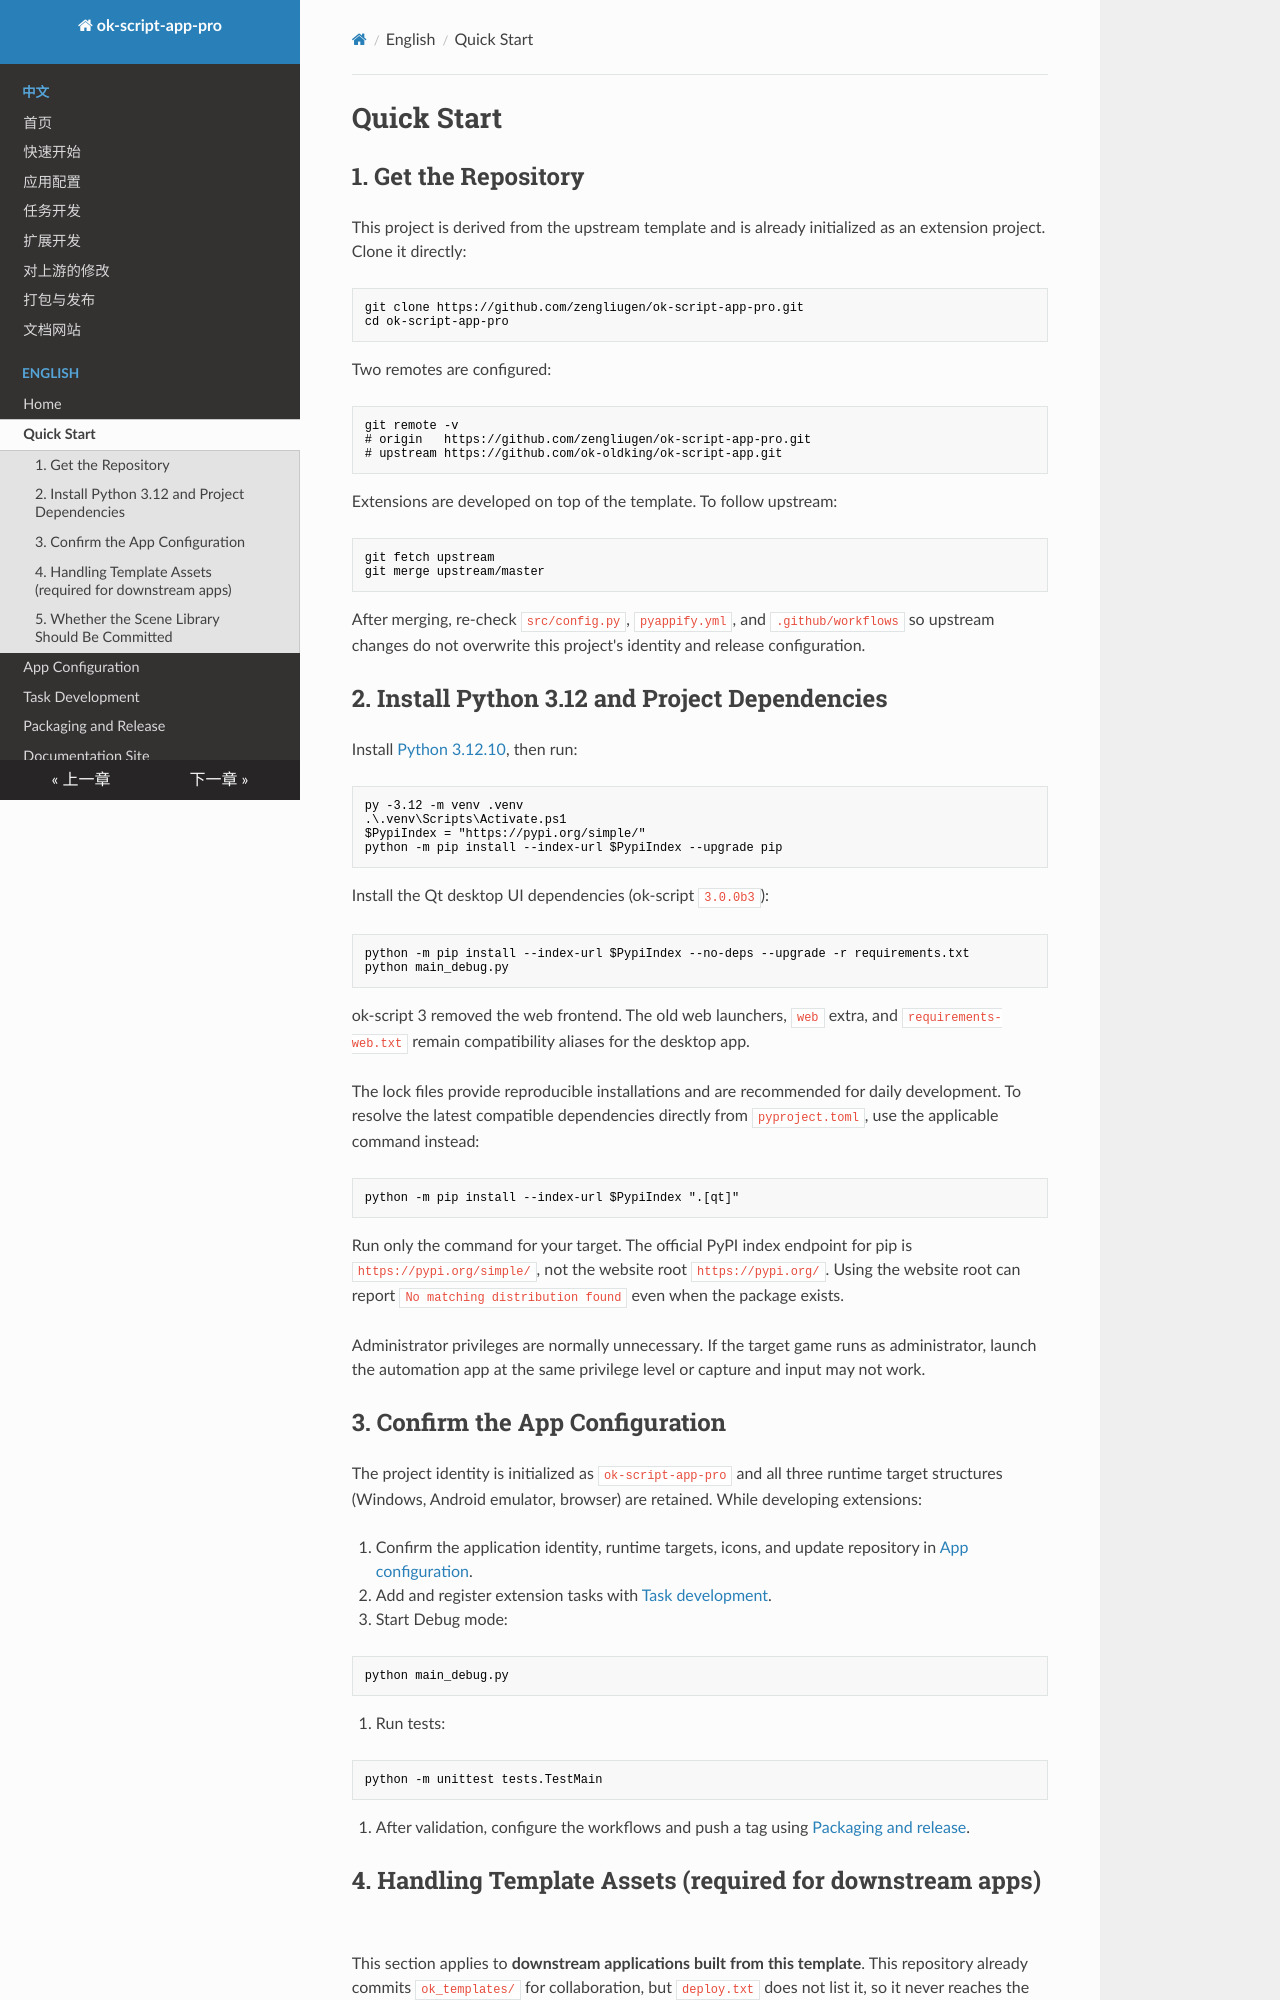

repository: zengliugen/ok-script-app-pro · page: en/getting-started/index.html · generator: mkdocs

# Quick Start

## 1. Get the Repository

This project is derived from the upstream template and is already initialized as an extension project. Clone it directly:

```bash
git clone https://github.com/zengliugen/ok-script-app-pro.git
cd ok-script-app-pro
```

Two remotes are configured:

```bash
git remote -v
# origin   https://github.com/zengliugen/ok-script-app-pro.git
# upstream https://github.com/ok-oldking/ok-script-app.git
```

Extensions are developed on top of the template. To follow upstream:

```bash
git fetch upstream
git merge upstream/master
```

After merging, re-check `src/config.py`, `pyappify.yml`, and `.github/workflows` so upstream changes do not overwrite this project's identity and release configuration.

## 2. Install Python 3.12 and Project Dependencies

Install [Python 3.12.10](https://www.python.org/downloads/release/python-31210/), then run:

```powershell
py -3.12 -m venv .venv
.\.venv\Scripts\Activate.ps1
$PypiIndex = "https://pypi.org/simple/"
python -m pip install --index-url $PypiIndex --upgrade pip
```

Install the Qt desktop UI dependencies (ok-script `3.0.0b3`):

```powershell
python -m pip install --index-url $PypiIndex --no-deps --upgrade -r requirements.txt
python main_debug.py
```

ok-script 3 removed the web frontend. The old web launchers, `web` extra, and
`requirements-web.txt` remain compatibility aliases for the desktop app.

The lock files provide reproducible installations and are recommended for daily
development. To resolve the latest compatible dependencies directly from
`pyproject.toml`, use the applicable command instead:

```powershell
python -m pip install --index-url $PypiIndex ".[qt]"
```

Run only the command for your target. The official PyPI index endpoint for pip is
`https://pypi.org/simple/`, not the website root `https://pypi.org/`. Using the
website root can report `No matching distribution found` even when the package
exists.

Administrator privileges are normally unnecessary. If the target game runs as administrator, launch the automation app at the same privilege level or capture and input may not work.

## 3. Confirm the App Configuration

The project identity is initialized as `ok-script-app-pro` and all three runtime target structures (Windows, Android emulator, browser) are retained. While developing extensions:

1. Confirm the application identity, runtime targets, icons, and update repository in [App configuration](configuration.md).
2. Add and register extension tasks with [Task development](tasks.md).
3. Start Debug mode:

```powershell
python main_debug.py
```

4. Run tests:

```powershell
python -m unittest tests.TestMain
```

5. After validation, configure the workflows and push a tag using [Packaging and release](release.md).

## 4. Handling Template Assets (required for downstream apps)

This section applies to **downstream applications built from this template**. This repository already commits `ok_templates/` for collaboration, but `deploy.txt` does not list it, so it never reaches the installer. Downstream apps built from an older template that still ignores the directory should commit it as described below.
